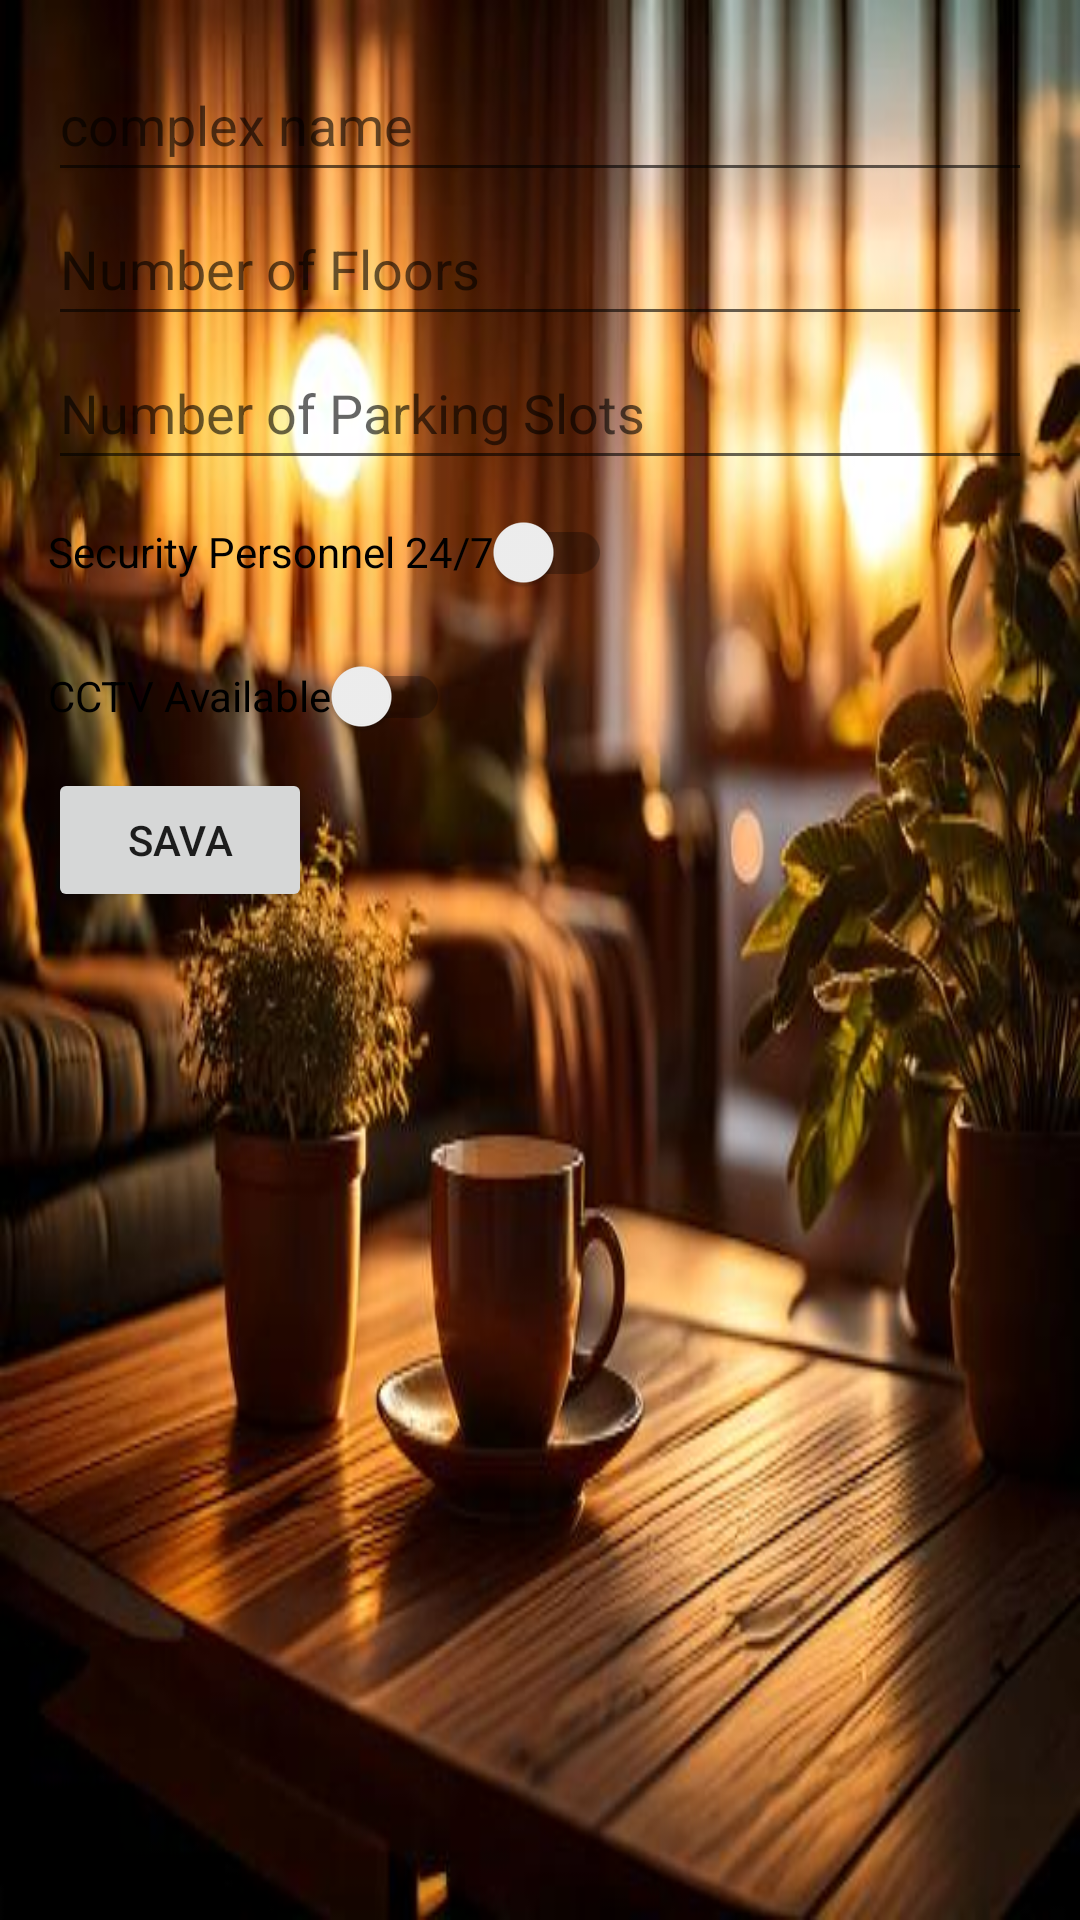

Layout XML and referenced resources for this Android screen:
<!-- AndroidManifest.xml: application theme Theme.Apartmentmanagementapp -->
<!-- res/layout/activity_edit_apartment_complex.xml -->
<?xml version="1.0" encoding="utf-8"?>
<LinearLayout xmlns:android="http://schemas.android.com/apk/res/android"
    xmlns:tools="http://schemas.android.com/tools"
    android:layout_width="match_parent"
    android:layout_height="match_parent"
    android:orientation="vertical"
    android:padding="16dp">

    <EditText
        android:id="@+id/etComplexName"
        android:layout_width="match_parent"
        android:layout_height="wrap_content"
        android:autofillHints="complex name"
        android:hint="@string/complex_name"
        android:inputType="text"
        android:minHeight="48dp"
        tools:ignore="VisualLintTextFieldSize" />

    <EditText
        android:id="@+id/etFloors"
        android:layout_width="match_parent"
        android:layout_height="wrap_content"
        android:autofillHints="floors"
        android:hint="@string/number_of_floors"
        android:inputType="number"
        android:minHeight="48dp"
        tools:ignore="VisualLintTextFieldSize" />

    <EditText
        android:id="@+id/etParkingSlots"
        android:layout_width="match_parent"
        android:layout_height="wrap_content"
        android:autofillHints="parking_slots"
        android:hint="@string/number_of_parking_slots"
        android:inputType="number"
        android:minHeight="48dp"
        tools:ignore="VisualLintTextFieldSize" />

    
    <androidx.appcompat.widget.SwitchCompat
        android:id="@+id/swSecurityPersonnel"
        android:layout_width="wrap_content"
        android:layout_height="wrap_content"
        android:minHeight="48dp"
        android:text="@string/security_personnel_24_7" />

    <androidx.appcompat.widget.SwitchCompat
        android:id="@+id/swCCTV"
        android:layout_width="wrap_content"
        android:layout_height="wrap_content"
        android:minHeight="48dp"
        android:text="@string/cctv_available" />


    <Button
        android:id="@+id/btnSave"
        android:layout_width="wrap_content"
        android:layout_height="wrap_content"
        android:text="@string/save"/>
</LinearLayout>
<!-- resources referenced by this layout -->
<resources>
  <string name="cctv_available">CCTV Available</string>
  <string name="complex_name">complex name</string>
  <string name="number_of_floors">Number of Floors</string>
  <string name="number_of_parking_slots">Number of Parking Slots</string>
  <string name="save">Sava</string>
  <string name="security_personnel_24_7">Security Personnel 24/7</string>
  <style name="Theme.Apartmentmanagementapp" parent="BaseTheme">
          <item name="android:windowBackground">@drawable/login_background</item> 
          <item name="colorPrimary">@color/colorPrimary</item>
          <item name="colorPrimaryDark">@color/colorPrimaryDark</item>
          <item name="colorAccent">@color/colorAccent</item>
      </style>
  <style name="BaseTheme" parent="Theme.AppCompat.Light.NoActionBar">
          
          <item name="android:windowFullscreen">true</item>
          <item name="android:windowTranslucentStatus">true</item>
          <item name="android:statusBarColor">@android:color/transparent</item>
      </style>
  <!-- drawable login_background: jpeg bitmap (drawable, 41411 bytes) -->
  <color name="colorPrimary">#688EBD</color>
  <color name="colorPrimaryDark">#4760A2</color>
  <color name="colorAccent">#D8CF8C</color>
</resources>
